Dataset: dataset (GitHub, rizkiamirudin/klasifikasi-sayuran). Classes: selada, seledri.

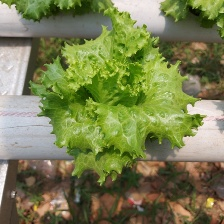
Label: selada

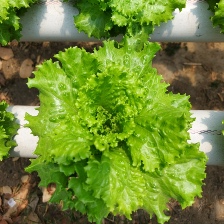
Label: selada

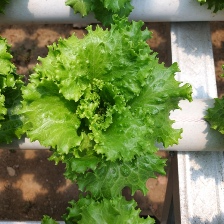
Label: selada

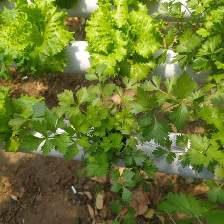
Label: seledri

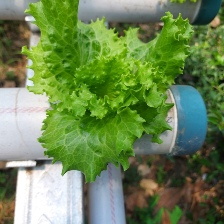
Label: selada

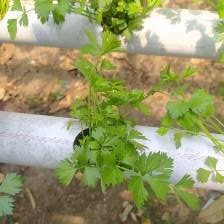
Label: seledri
